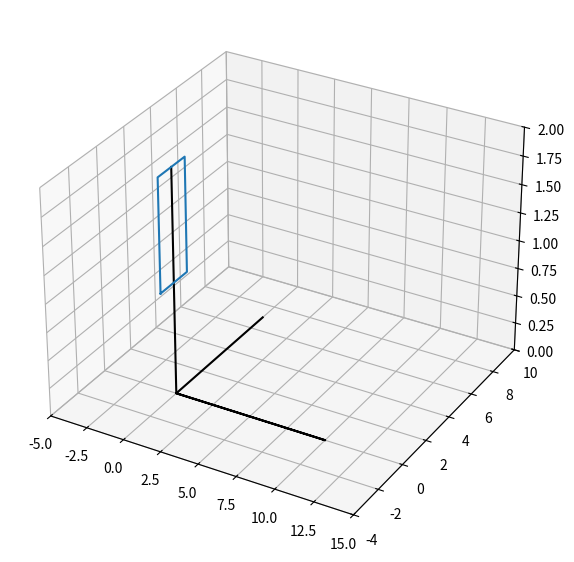

The script that saved this image:
import numpy as np
import sympy as sp
import matplotlib.pyplot as plt
from matplotlib.animation import FuncAnimation
import math


def Rot2D(X, Y, Alpha):
    RX = X * np.cos(Alpha) - Y * np.sin(Alpha)
    RY = X * np.sin(Alpha) + Y * np.cos(Alpha)
    return RX, RY


# Условия
m = 1
J = 3
alpha = math.pi / 6
k = 10
c = 10
l = 3
s0 = 0
phi0 = math.pi / 6

Steps = 1000
t_fin = 2
t = np.linspace(0, t_fin, Steps)

Phi = 2 * math.pi * t

Plate_X_Start = np.array([0, 0, 0, 0, 0])
Plate_Y_Start = np.array([-1, 1, 1, -1, -1])
Plate_Z_Start = np.array([1, 1, 2, 2, 1])

Plate_X = np.arange(Steps * 5)
Plate_X = Plate_X.reshape((Steps, 5))

Plate_X = np.zeros_like(Plate_X, float)
Plate_Y = np.zeros_like(Plate_X, float)
Plate_Z = np.zeros_like(Plate_X, float)

Plate_X[0] = Plate_X_Start
Plate_Y[0] = Plate_Y_Start
Plate_Z[0] = Plate_Z_Start

for i in range(1, Steps):
    A = Rot2D(Plate_X[0], Plate_Y[0], Phi[i])
    Plate_X[i] = np.array(A[0])
    Plate_Y[i] = np.array(A[1])
    Plate_Z[i] = Plate_Z[0]

X_Axis = [0, 0, 10, 0, 0]
Y_Axis = [7, 0, 0, 0, 0]
Z_Axis = [0, 0, 0, 0, 2]


fig = plt.figure(figsize=[15, 7])
ax = fig.add_subplot(1, 1, 1, projection='3d')
ax.axis('equal')
ax.set(xlim=[-5, 15], ylim=[-4, 10], zlim=[0, 2])

ax.plot(X_Axis, Y_Axis, Z_Axis, color='black')

Drawed_Box = ax.plot(Plate_X[0], Plate_Y[0], Plate_Z[0])[0]


def anima(i):
    Drawed_Box.set_data(Plate_X[i], Plate_Y[i])
    Drawed_Box.set_3d_properties(Plate_Z[i])
    return [Drawed_Box]


anim = FuncAnimation(fig, anima, frames=len(t), interval=2, repeat=False)

plt.show()
